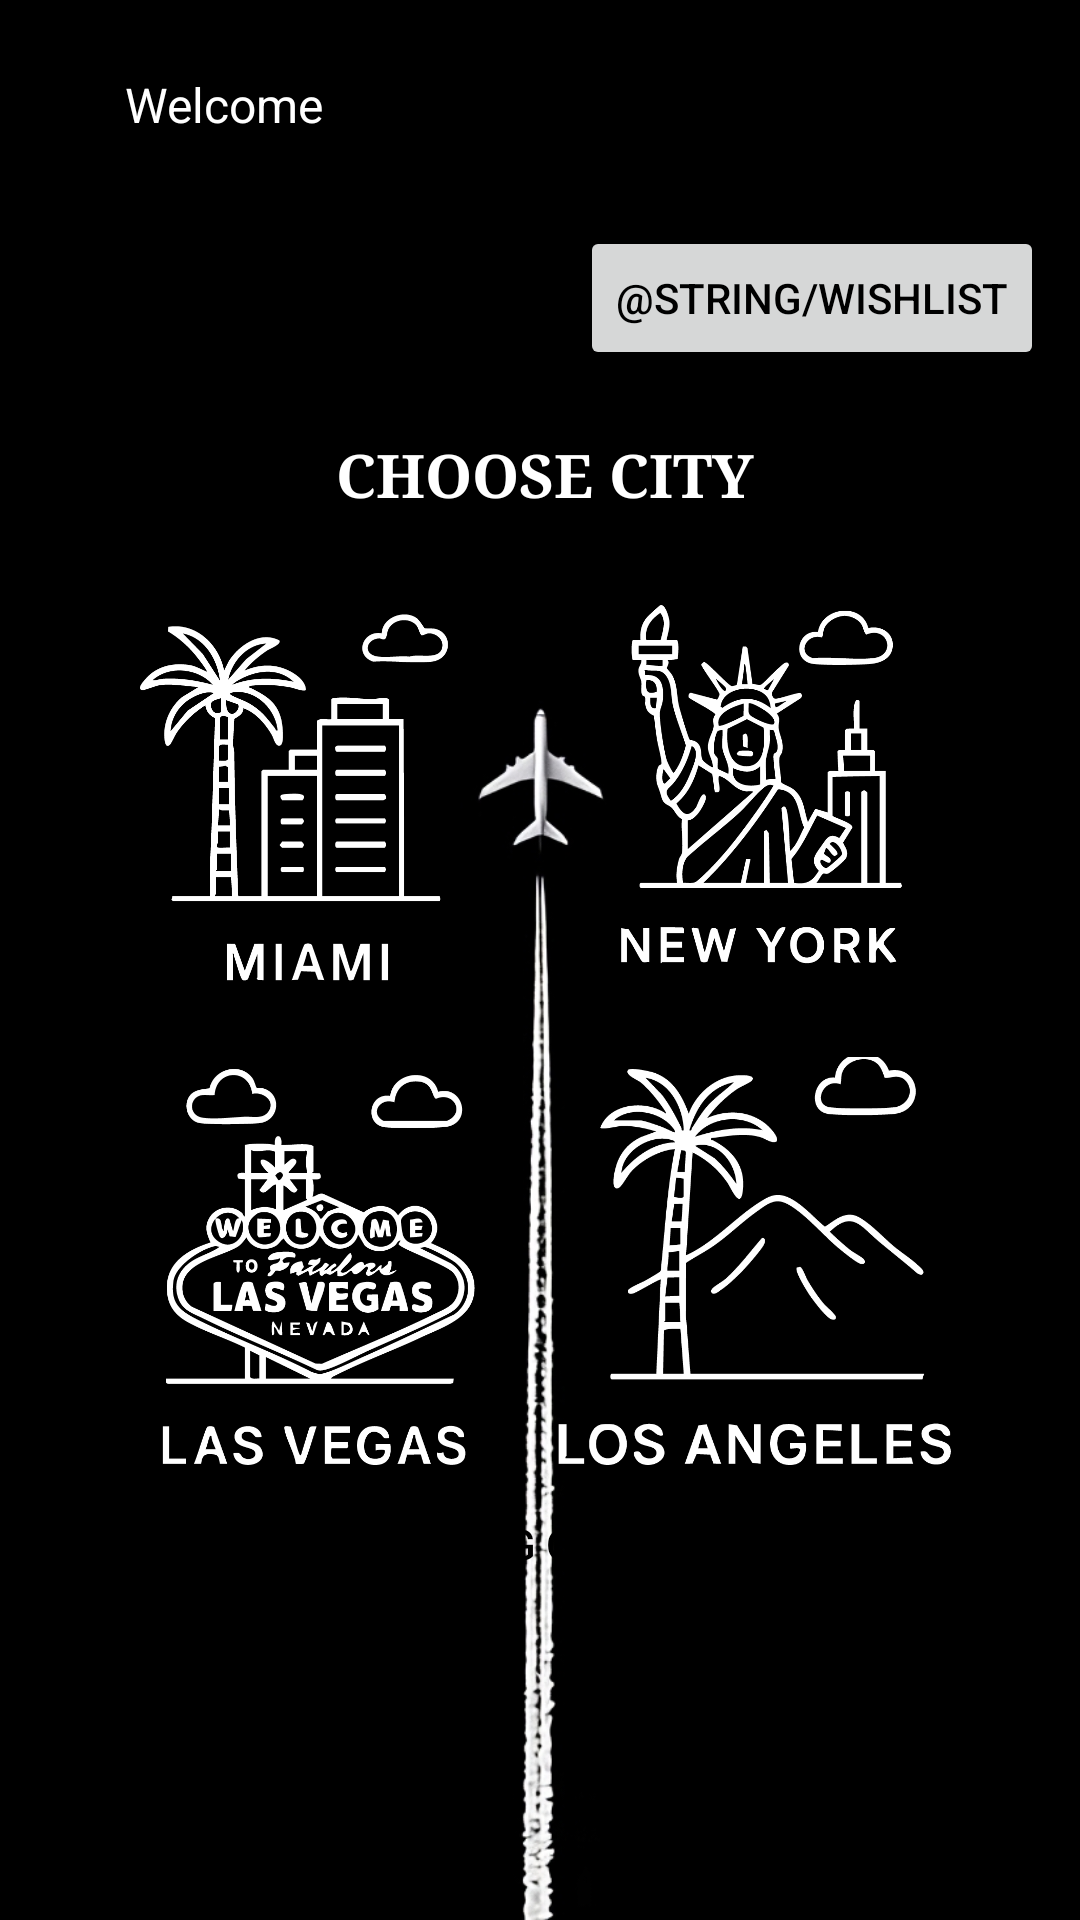

Reconstruct the res/layout file that produces this screen, plus the resources it refers to.
<!-- AndroidManifest.xml: application theme Theme.CityPulse -->
<!-- res/layout/activity_landing.xml -->
<?xml version="1.0" encoding="utf-8"?>
<androidx.constraintlayout.widget.ConstraintLayout
    xmlns:android="http://schemas.android.com/apk/res/android"
    xmlns:app="http://schemas.android.com/apk/res-auto"
    xmlns:tools="http://schemas.android.com/tools"
    android:layout_width="match_parent"
    android:layout_height="match_parent"
    android:background="@drawable/backgroundimg">

    <TextView
        android:id="@+id/usernameTextView"
        android:layout_width="wrap_content"
        android:layout_height="wrap_content"
        android:text="Welcome "
        android:textColor="#FFFFFF"
        android:textSize="16sp"
        tools:text="Welcome, admin"
        app:layout_constraintBottom_toBottomOf="parent"
        app:layout_constraintEnd_toEndOf="parent"
        app:layout_constraintHorizontal_bias="0.144"
        app:layout_constraintStart_toStartOf="parent"
        app:layout_constraintTop_toTopOf="parent"
        app:layout_constraintVertical_bias="0.039" />

    <TextView
        android:id="@+id/textView2"
        android:layout_width="wrap_content"
        android:layout_height="wrap_content"
        android:fontFamily="serif"
        android:gravity="center"
        android:text="CHOOSE CITY"
        android:textColor="#FFFFFF"
        android:textSize="20sp"
        android:textStyle="bold"
        app:layout_constraintBottom_toBottomOf="parent"
        app:layout_constraintEnd_toEndOf="parent"
        app:layout_constraintHorizontal_bias="0.507"
        app:layout_constraintStart_toStartOf="parent"
        app:layout_constraintTop_toTopOf="parent"
        app:layout_constraintVertical_bias="0.236" />

    <ImageButton
        android:id="@+id/button1"
        android:layout_width="140dp"
        android:layout_height="136dp"
        android:background="@android:color/transparent"
        android:contentDescription="Button 1"
        android:scaleType="fitCenter"
        android:src="@drawable/button_1"
        app:layout_constraintBottom_toBottomOf="parent"
        app:layout_constraintEnd_toEndOf="parent"
        app:layout_constraintHorizontal_bias="0.163"
        app:layout_constraintStart_toStartOf="parent"
        app:layout_constraintTop_toTopOf="parent"
        app:layout_constraintVertical_bias="0.4" />

    <ImageButton
        android:id="@+id/button2"
        android:layout_width="140dp"
        android:layout_height="136dp"
        android:background="@android:color/transparent"
        android:contentDescription="Button 2"
        android:scaleType="fitCenter"
        android:src="@drawable/button_2"
        app:layout_constraintBottom_toBottomOf="parent"
        app:layout_constraintEnd_toEndOf="parent"
        app:layout_constraintHorizontal_bias="0.817"
        app:layout_constraintStart_toStartOf="parent"
        app:layout_constraintTop_toTopOf="parent"
        app:layout_constraintVertical_bias="0.4" />


    <ImageButton
        android:id="@+id/button3"
        android:layout_width="140dp"
        android:layout_height="136dp"
        android:adjustViewBounds="true"
        android:background="@android:color/transparent"
        android:contentDescription="Button 3"
        android:scaleType="fitCenter"
        android:src="@drawable/button_3"
        app:layout_constraintBottom_toBottomOf="parent"
        app:layout_constraintEnd_toEndOf="parent"
        app:layout_constraintHorizontal_bias="0.163"
        app:layout_constraintStart_toStartOf="parent"
        app:layout_constraintTop_toTopOf="parent"
        app:layout_constraintVertical_bias="0.699" />

    <ImageButton
        android:id="@+id/button4"
        android:layout_width="140dp"
        android:layout_height="136dp"
        android:adjustViewBounds="true"
        android:background="@android:color/transparent"
        android:contentDescription="Button 4"
        android:scaleType="fitCenter"
        android:src="@drawable/button_4"
        app:layout_constraintBottom_toBottomOf="parent"
        app:layout_constraintEnd_toEndOf="parent"
        app:layout_constraintHorizontal_bias="0.817"
        app:layout_constraintStart_toStartOf="parent"
        app:layout_constraintTop_toTopOf="parent"
        app:layout_constraintVertical_bias="0.699" />

    <Button
        android:id="@+id/LogoutButton1"
        android:layout_width="144dp"
        android:layout_height="51dp"
        android:layout_marginBottom="100dp"
        android:background="@drawable/white_rounded_box"
        android:minHeight="48dp"
        android:padding="12dp"
        android:text="LOG OUT"
        android:textColor="#000000"
        app:layout_constraintBottom_toBottomOf="parent"
        app:layout_constraintEnd_toEndOf="parent"
        app:layout_constraintHorizontal_bias="0.501"
        app:layout_constraintStart_toStartOf="parent"
        app:layout_constraintWidth_percent="0.8" />

    <Button
        android:id="@+id/AdminButton1"
        android:layout_width="93dp"
        android:layout_height="47dp"
        android:background="@drawable/white_rounded_box"
        android:minHeight="48dp"
        android:padding="12dp"
        android:text="ADMIN"
        android:textColor="#000000"
        android:visibility="invisible"
        app:layout_constraintBottom_toBottomOf="parent"
        app:layout_constraintEnd_toEndOf="parent"
        app:layout_constraintHorizontal_bias="0.94"
        app:layout_constraintStart_toStartOf="parent"
        app:layout_constraintTop_toTopOf="parent"
        app:layout_constraintVertical_bias="0.021"
        app:layout_constraintWidth_percent="0.8"
        tools:visibility="visible" />

    <Button
        android:id="@+id/btnWishlist"
        android:layout_width="wrap_content"
        android:layout_height="wrap_content"
        android:layout_marginTop="16dp"
        android:minHeight="48dp"
        android:padding="12dp"
        android:text="@string/wishlist"
        android:textColor="@color/black"
        app:layout_constraintEnd_toEndOf="parent"
        app:layout_constraintHorizontal_bias="0.941"
        app:layout_constraintStart_toStartOf="parent"
        app:layout_constraintTop_toBottomOf="@+id/AdminButton1" />

</androidx.constraintlayout.widget.ConstraintLayout>
<!-- resources referenced by this layout -->
<resources>
  <!-- drawable backgroundimg: jpeg bitmap (drawable, 47848 bytes) -->
  <!-- drawable button_1: png bitmap (drawable, 23688 bytes) -->
  <!-- drawable button_2: png bitmap (drawable, 40639 bytes) -->
  <!-- drawable button_3: png bitmap (drawable, 46253 bytes) -->
  <!-- drawable button_4: png bitmap (drawable, 32258 bytes) -->
  <style name="Theme.CityPulse" parent="Base.Theme.CityPulse" />
  <style name="Base.Theme.CityPulse" parent="Theme.Material3.DayNight.NoActionBar">
          
          
      </style>
  <!-- not gathered from this repository: default colours our renderer supplied (Android Studio template values) -->
  <color name="black">#FF000000</color>
</resources>
